Run: headless pygame with SDL's dummy video driver; simulated clock (each Clock.tick advances the game by its frame time, no real sleeping); random seed 0; keys injected as events and as key.get_pressed() state; no mouse input.
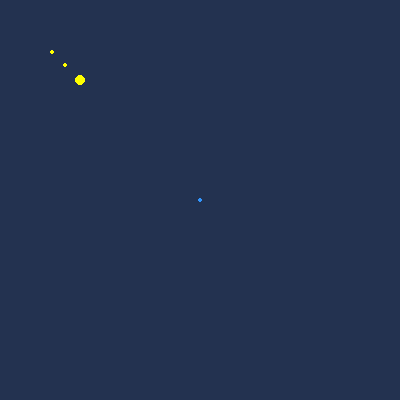
Frame 1 of 4 · flips 1–60 · no input
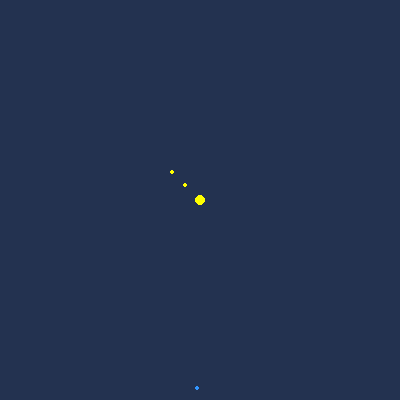
Frame 2 of 4 · flips 61–180 · tapped SPACE, RETURN · held RIGHT (→), D
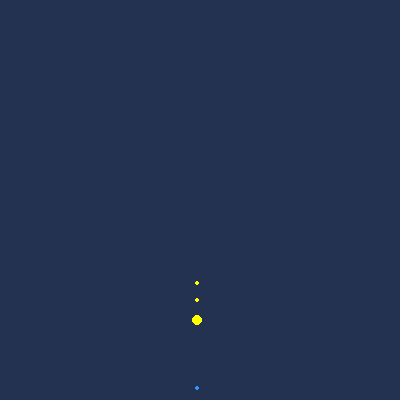
Frame 3 of 4 · flips 181–300 · held DOWN (↓), S
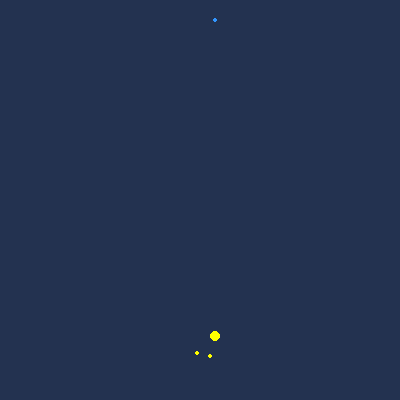
Frame 4 of 4 · flips 301–420 · held LEFT (←), A, UP (↑), W

The pygame program that drew these frames:

import pygame
import sys
import time
import math
import random

from pygame.locals import *

pygame.init()
FPS = 30
fpsClock = pygame.time.Clock()

DISPLAYSURF = pygame.display.set_mode((400, 400), 0, 0)
pygame.display.set_caption('What_The_Duck')

# color palette
dark_blue = (35, 50, 80)
blue = (50, 150, 255)
yellow = (255, 255, 0)

# starting variables and targets
target = 0
# food = [food_x, food_y]
food_x = 200
food_y = 200
food = [food_x, food_y]
score = 0

#               0       1       2        3       4(t/f) 5(t/f)
# mommaDuck = [mom_x, mom_y, target_x, target_y, lost1, lost2]

mommaDuck = [20, 20, food_x, food_y, False, False]

#                 0        1       2      3      4(t/f)
# babyDuck1 = [baby_x1, baby_x2, mom_x, mom_y, wander]
baby_x1 = 10
baby_y1 = 10
babyDuck1 = [10, 10, mommaDuck[0], mommaDuck[1], False]

#               0         1        2         3      4(t/f)
# babyDuck2 = [baby_x2, baby_y2, baby_x1, baby_y2, wander]
baby_x2 = 0
baby_y2 = 0
babyDuck2 = [0, 0, babyDuck1[2], babyDuck1[3], False]

# create display surface grid imitation(400x400) to create colliders
# should find a way to draw obstacles vs. manual input to each coordinate
# could pull from file ex:
# 11111111111
# 10000000001
# 10001100001
# 10001111001
# 10000000001
# 11111111111

m = 400
n = 400
a = [0] * n
for i in range(n):
    a[i] = [0] * m
    print(a[i])


# checks node if distance to food is shorter than changes coordinates to best node
# very VERY slow and inefficient
def ck_node(x1, y1, x2, y2):

    # format = [distance from node to target, node x1, node y1]
    up = [(ck_distance(x1, y1 + 1, x2, y2)), x1, y1 + 1]
    down = [(ck_distance(x1, y1 - 1, x2, y2)), x1, y1 - 1]

    right = [(ck_distance(x1 + 1, y1, x2, y2)), x1 + 1, y1]
    right_up = [(ck_distance(x1 + 1, y1 + 1, x2, y2)), x1 + 1, y1 + 1]
    right_down = [(ck_distance(x1 + 1, y1 - 1, x2, y2)), x1 + 1, y1 - 1]

    left = [(ck_distance(x1 - 1, y1, x2, y2)), x1 - 1, y1]
    left_up = [(ck_distance(x1 - 1, y1 + 1, x2, y2)), x1 - 1, y1 + 1]
    left_down = [(ck_distance(x1 - 1, y1 - 1, x2, y2)), x1 - 1, y1 - 1]

    best_distance = 800

    if up[0] < best_distance:
        best_distance = up[0]
        x1 = up[1]
        y1 = up[2]

    if down[0] < best_distance:
        best_distance = down[0]
        x1 = down[1]
        y1 = down[2]

    if right_down[0] < best_distance:
        best_distance = right_down[0]
        x1 = right_down[1]
        y1 = right_down[2]

    if right[0] < best_distance:
        best_distance = right[0]
        x1 = right[1]
        y1 = right[2]

    if right_up[0] < best_distance:
        best_distance = right_up[0]
        x1 = right_up[1]
        y1 = right_up[2]

    if left[0] < best_distance:
        best_distance = left[0]
        x1 = left[1]
        y1 = left[2]

    if left_up[0] < best_distance:
        best_distance = left_up[0]
        x1 = left_up[1]
        y1 = left_up[2]

    if left_down[0] < best_distance:
        x1 = left_down[1]
        y1 = left_down[2]

    return x1, y1


# moves given item based on given info
def move_to(item, x, y):

    if item == 'mommaDuck':
        pygame.draw.circle(DISPLAYSURF, yellow, (x, y), 5, 0)
    if item == 'babyDuck1':
        pygame.draw.circle(DISPLAYSURF, yellow, (x, y), 2, 0)
    if item == 'babyDuck2':
        pygame.draw.circle(DISPLAYSURF, yellow, (x, y), 2, 0)
    if item == 'food':
        pygame.draw.circle(DISPLAYSURF, blue, (x, y), 2, 0)


# finds direct distance using coordinates
def ck_distance(x1, y1, x2, y2):
    print("checking distance")
    distance1 = math.sqrt(((x1 - x2) ** 2) + ((y1 - y2) ** 2))
    if x2 - x1 == 0:
        return distance1
    else:
        slope1 = (y2-y1)/(x2-x1)
        print("Distance is: ", distance1, slope1)
        return distance1


# randomizes location of food each time it gets eaten by mommaDuck
def rand_food():
    new_x = random.randint(0, 400)
    new_y = random.randint(0, 400)
    return new_x, new_y


# make babyDuck wander if wander setting is True
def wander():
    new_x = random.randint(0, 400)
    new_y = random.randint(0, 400)
    return new_x, new_y


# main game loop
while True:

    # manipulating display surface
    DISPLAYSURF.fill(dark_blue)

    # Key ##########################################################
    #  index:         0      1      2         3      4(t/f) 5(t/f) #
    # mommaDuck = [mom_x, mom_y, target_x, target_y, lost1, lost2] #
    ################################################################
    #  index:         0        1       2         3       4(t/f)    #
    # babyDuck1 = [baby_x1, baby_x2, target_x, target_y, wander]   #
    ################################################################
    #  index:         0        1       2         3       4(t/f)    #
    # babyDuck2 = [baby_x2, baby_y2, target_x, target_y, wander]   #
    ################################################################

    food = [food_x, food_y]

    # turn into mission function (send targetx, target y) if lost == true: target = baby

    # if babyduck is lost mommaDuck's target is babyDuck1
    if mommaDuck[4] is True:
        mommaDuck[2] = babyDuck1[0]
        mommaDuck[3] = babyDuck1[1]
        # if mommaDuck is at babyDuck1, babyDuck1 is no longer lost
        if mommaDuck[0] == mommaDuck[2] and mommaDuck[1] == mommaDuck[3]:
            mommaDuck[4] = False
            babyDuck1[4] = False
            target += 1

    # if babyduck is lost mommaDuck's target is babyDuck2
    if mommaDuck[5] is True:
        mommaDuck[2] = babyDuck2[0]
        mommaDuck[3] = babyDuck2[1]
        # if mommaDuck is at babyDuck1, babyDuck2 is no longer lost
        if mommaDuck[0] == mommaDuck[2] and mommaDuck[1] == mommaDuck[3]:
            mommaDuck[4] = False
            babyDuck2[4] = False
            target += 1
    # else mommaDuck's target is food
    else:
        mommaDuck[2] = food[0]
        mommaDuck[3] = food[1]

    if babyDuck1[4] is True:
        babyDuck1[2], babyDuck1[3] = wander(target)
    else:
        babyDuck1[2] = mommaDuck[0]
        babyDuck1[3] = mommaDuck[1]

    if babyDuck2[4] is True:
        babyDuck2[2], babyDuck2[3] = wander(target)
    else:
        babyDuck2[2] = babyDuck1[0]
        babyDuck2[3] = babyDuck1[1]

    # take start coordinate, check distance from neighboring coordinates, move designated duck to coordinate that
    # returns the closer coordinates to food

    mommaDuck[0], mommaDuck[1] = ck_node(mommaDuck[0], mommaDuck[1], mommaDuck[2], mommaDuck[3])
    move_to('mommaDuck', mommaDuck[0], mommaDuck[1])
    # same as mommaDuck pathfinder but keeps ducks 10 away from target, each one follows the duck in front of it

    if ck_distance(babyDuck1[0], babyDuck1[1], babyDuck1[2], babyDuck1[3]) >= 20:
        babyDuck1[0], babyDuck1[1] = ck_node(babyDuck1[0], babyDuck1[1], babyDuck1[2], babyDuck1[3])

    move_to('babyDuck1', babyDuck1[0], babyDuck1[1])

    if ck_distance(babyDuck2[0], babyDuck2[1], babyDuck2[2], babyDuck2[3]) >= 17:
        babyDuck2[0], babyDuck2[1] = ck_node(babyDuck2[0], babyDuck2[1], babyDuck2[2], babyDuck2[3])

    move_to('babyDuck2', babyDuck2[0], babyDuck2[1])

    # I want baby duck to search for and find mommaDucks PREVIOUS position to imitate following.
    # right now it just stays at least 10 pixels away at all times

    ##################################################################################
    # ducks movement with changing (x,y) coordinates                                 #
    # need to be A* algorithm needs to avoid obstacles                               #
    #                                                                                #
    # baby duck needs to use same pathfinder independently but gains and loses       #
    # attraction to mommaDuck's PREVIOUS position to imitate following               #
    # and lack of following, kind of a lose focus and wander trait                   #
    ##################################################################################

    # mission complete, reset food location randomly
    if mommaDuck[0] == food_x and mommaDuck[1] == food_y:
        # send to function that changes food coordinates and prints first frame
        food_x, food_y = rand_food()
        move_to('food', food_x, food_y)
        score += 1
        print(score)

    # print food for every frame
    move_to('food', food_x, food_y)

    # need a better way to manipulate speed
    time.sleep(.02)

    # exit window button
    pygame.display.update()
    for event in pygame.event.get():

        if event.type == QUIT:
            pygame.quit()
            sys.exit()

        fpsClock.tick(FPS)
